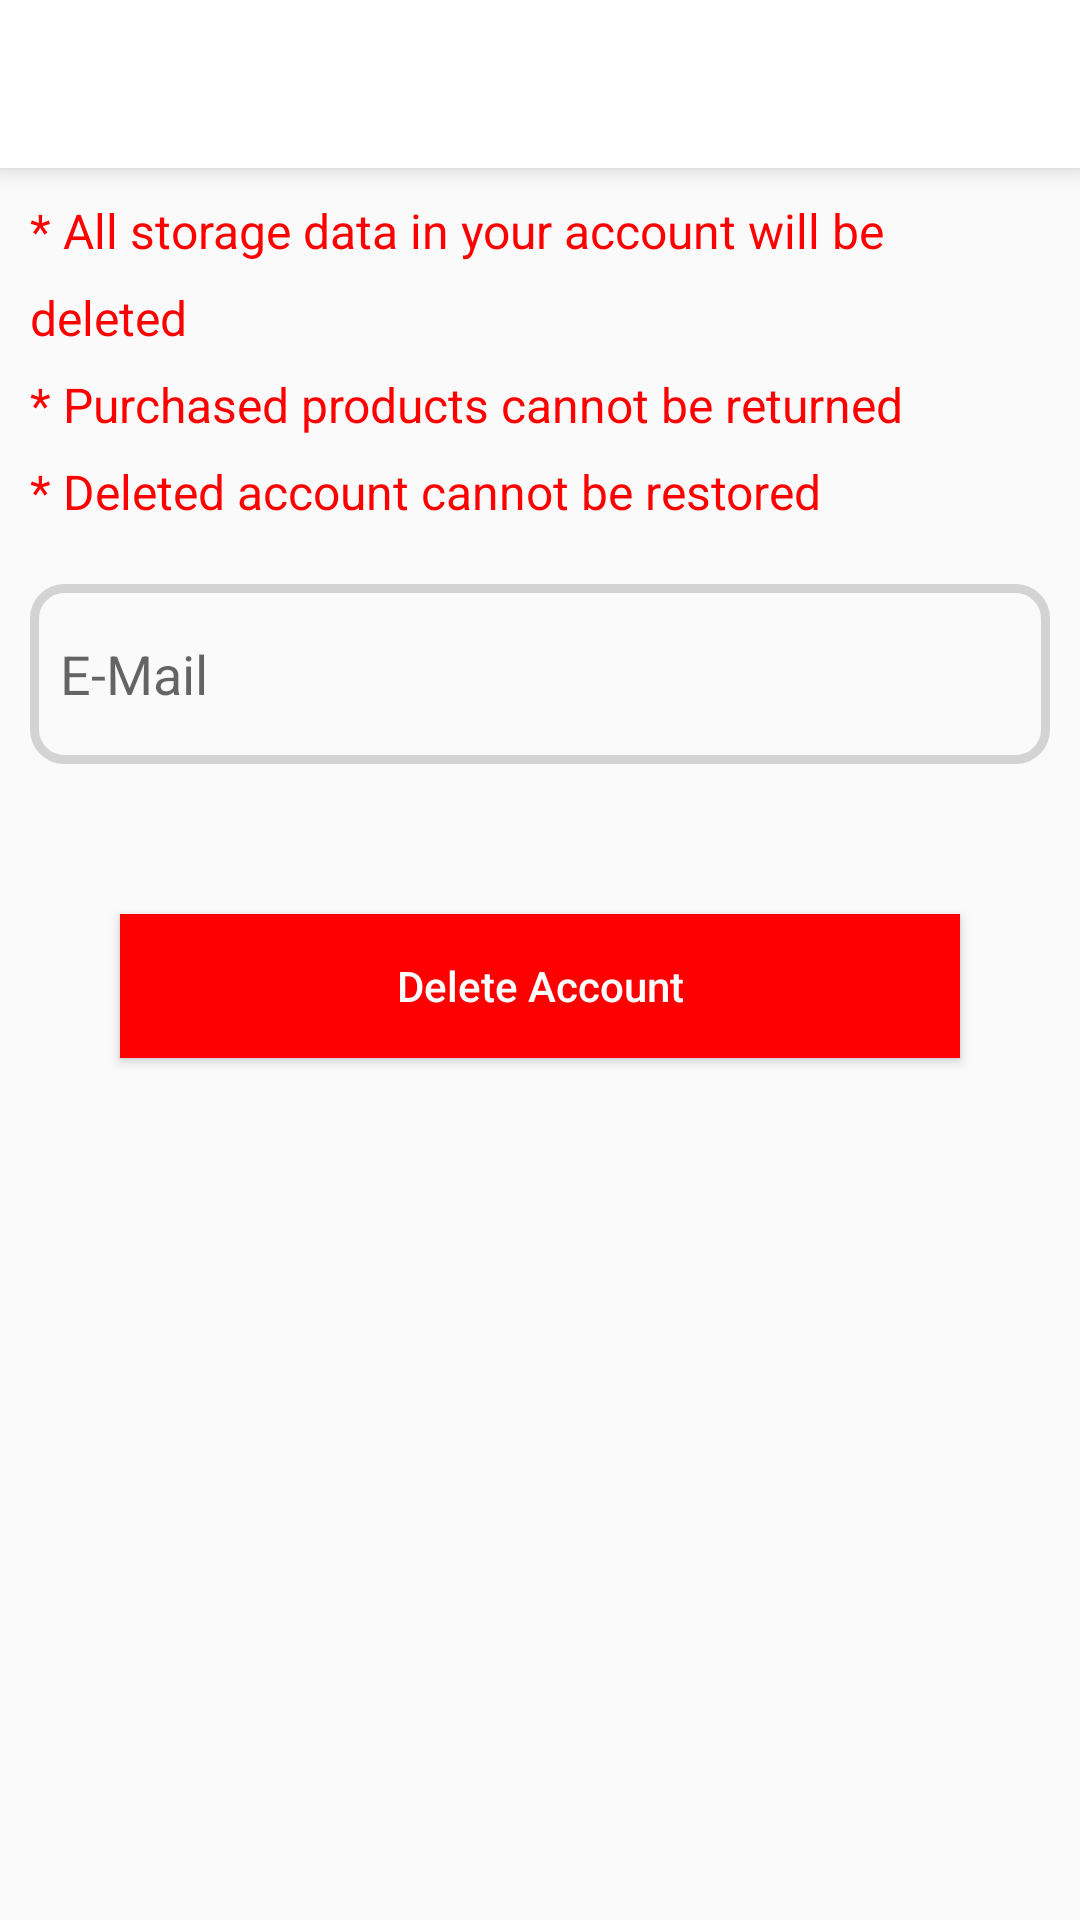

The Android layout XML behind this screen, and the referenced resources:
<!-- AndroidManifest.xml: application theme Theme.Alsess -->
<!-- res/layout/fragment_delete_account.xml -->
<?xml version="1.0" encoding="utf-8"?>
<androidx.constraintlayout.widget.ConstraintLayout
    xmlns:android="http://schemas.android.com/apk/res/android"
    xmlns:tools="http://schemas.android.com/tools"
    xmlns:app="http://schemas.android.com/apk/res-auto"
    android:layout_width="match_parent"
    android:layout_height="match_parent"
    tools:context=".view.fragment.DeleteAccountFragment">

    <androidx.appcompat.widget.Toolbar
        android:id="@+id/fragmentDeleteAccountToolbar"
        android:layout_width="0dp"
        android:layout_height="wrap_content"
        android:background="?attr/colorPrimary"
        android:elevation="5dp"
        android:minHeight="?attr/actionBarSize"
        android:theme="?attr/actionBarTheme"
        app:layout_constraintEnd_toEndOf="parent"
        app:layout_constraintStart_toStartOf="parent"
        app:layout_constraintTop_toTopOf="parent"
        app:titleTextColor="@color/light_black"
        tools:layout_editor_absoluteX="1dp"
        app:titleTextAppearance="@style/Toolbar.TitleText"/>

    <TextView
        android:id="@+id/fragmentDeleteAccountTxvWarningMessage"
        android:layout_width="0dp"
        android:layout_height="wrap_content"
        android:layout_marginStart="10dp"
        android:layout_marginTop="10dp"
        android:layout_marginEnd="10dp"
        android:text="@string/delete_account_message"
        android:textColor="@color/red"
        android:textSize="16sp"
        android:lineSpacingExtra="10sp"
        app:layout_constraintEnd_toEndOf="parent"
        app:layout_constraintStart_toStartOf="parent"
        app:layout_constraintTop_toBottomOf="@+id/fragmentDeleteAccountToolbar" />

    <EditText
        android:id="@+id/fragmentDeleteAccountEdtEmail"
        android:layout_width="0dp"
        android:layout_height="60dp"
        android:layout_marginStart="10dp"
        android:layout_marginTop="20dp"
        android:layout_marginEnd="10dp"
        android:background="@drawable/edittext_shape"
        android:ems="10"
        android:hint="@string/email"
        android:inputType="textPersonName"
        android:paddingStart="10dp"
        app:layout_constraintEnd_toEndOf="parent"
        app:layout_constraintStart_toStartOf="parent"
        app:layout_constraintTop_toBottomOf="@+id/fragmentDeleteAccountTxvWarningMessage" />

    <Button
        android:id="@+id/fragmentDeleteAccountBtnDelete"
        android:layout_width="0dp"
        android:layout_height="wrap_content"
        android:layout_marginStart="40dp"
        android:layout_marginTop="50dp"
        android:layout_marginEnd="40dp"
        android:background="@color/red"
        android:text="@string/delete_account"
        android:textAllCaps="false"
        android:textColor="@color/white"
        app:layout_constraintEnd_toEndOf="parent"
        app:layout_constraintStart_toStartOf="parent"
        app:layout_constraintTop_toBottomOf="@+id/fragmentDeleteAccountEdtEmail" />

</androidx.constraintlayout.widget.ConstraintLayout>
<!-- resources referenced by this layout -->
<resources>
  <color name="light_black">#454545</color>
  <color name="red">#FF0000</color>
  <color name="white">#FFFFFFFF</color>
  <!-- drawable edittext_shape (drawable) -->
  <?xml version="1.0" encoding="utf-8"?>
  <shape
      xmlns:android="http://schemas.android.com/apk/res/android"
      android:shape="rectangle" >
  <stroke
      android:width="3dp"
      android:color="@color/edit_text"/>
  <corners
      android:radius="10dp"/>
  </shape>
  <string name="delete_account">Delete Account</string>
  <string name="delete_account_message">* All storage data in your account will be deleted
          \n* Purchased products cannot be returned
          \n* Deleted account cannot be restored</string>
  <string name="email">E-Mail</string>
  <style name="Toolbar.TitleText" parent="TextAppearance.Widget.AppCompat.Toolbar.Title">
          <item name="android:textSize">16sp</item>
      </style>
  <style name="Theme.Alsess" parent="Theme.AppCompat.DayNight.DarkActionBar">
          
          <item name="colorPrimary">@color/white</item>
          <item name="colorPrimaryVariant">@color/primary_variant</item>
          <item name="colorOnPrimary">@color/white</item>
          
          <item name="colorSecondary">@color/teal_200</item>
          <item name="colorSecondaryVariant">@color/teal_700</item>
          <item name="colorOnSecondary">@color/black</item>
          
          <item name="android:statusBarColor">?attr/colorPrimaryVariant</item>
          
          <item name="windowActionBar">false</item>
          <item name="windowNoTitle">true</item>
      </style>
  <color name="edit_text">#D3D3D3</color>
  <color name="primary_variant">#C5C5C5</color>
  <color name="teal_200">#FF03DAC5</color>
  <color name="teal_700">#FF018786</color>
  <color name="black">#FF000000</color>
</resources>
